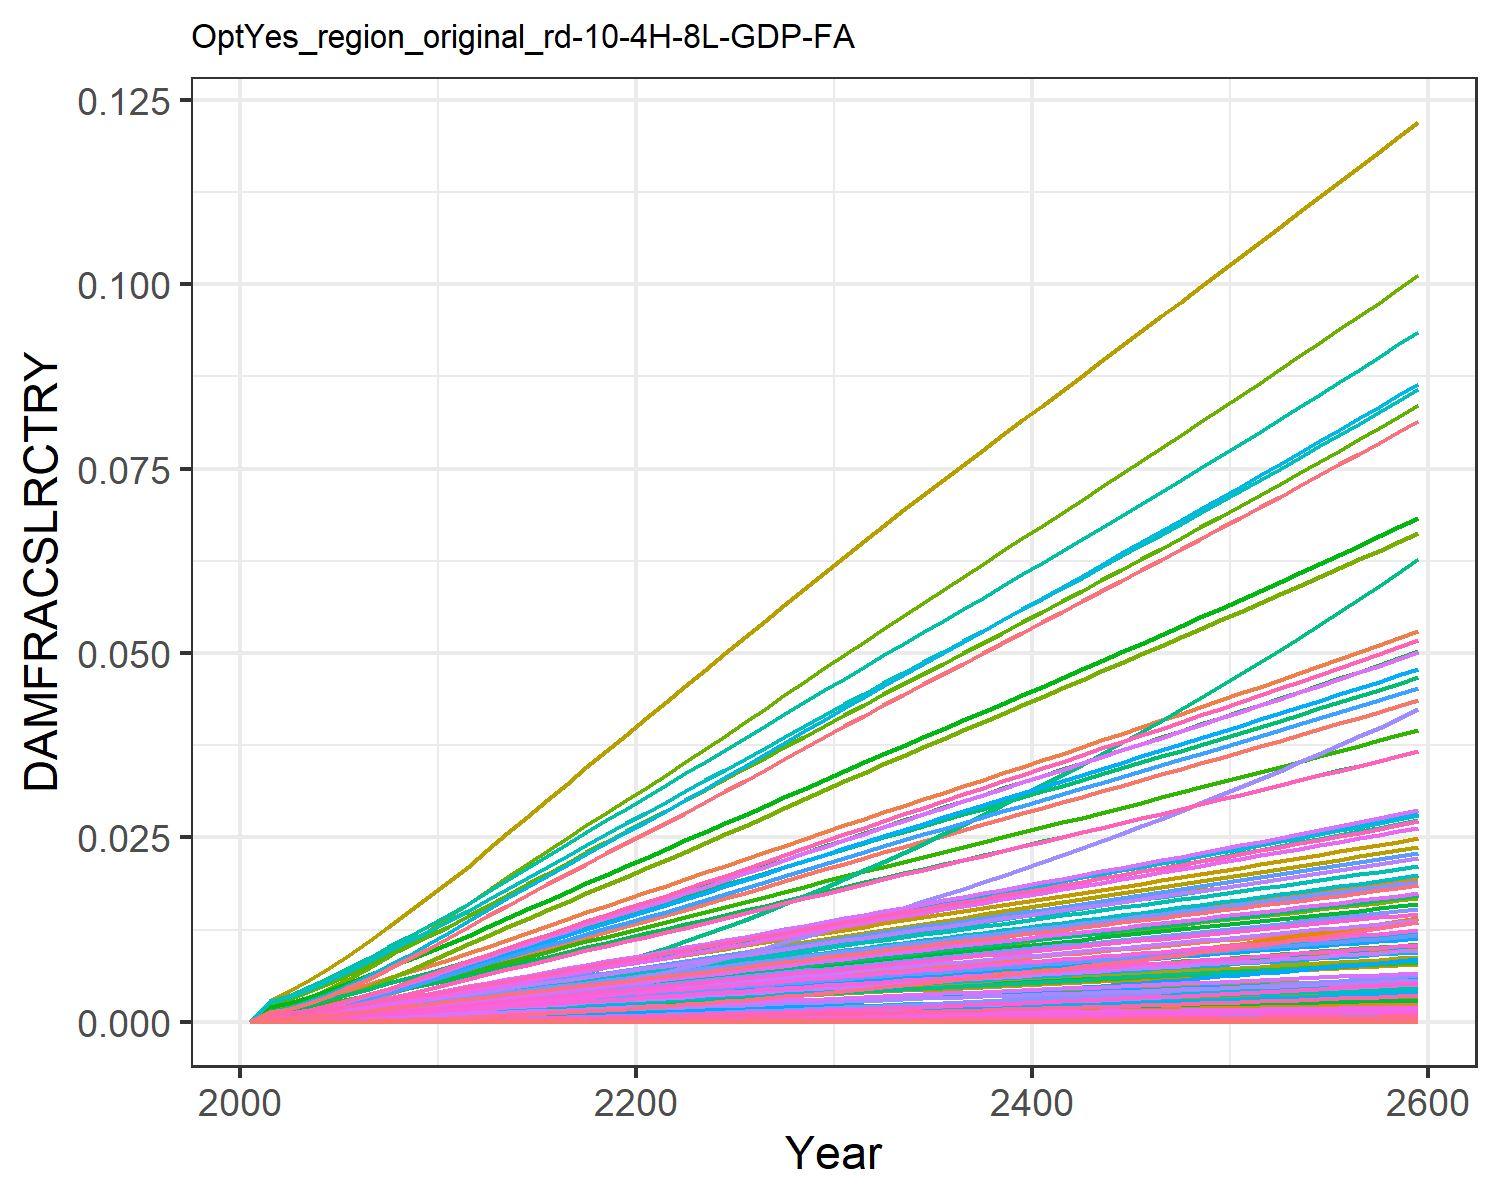

The data file committed next to this chart (first rows):
0.0, 0.0, 0.0, 0.0, 0.0, 0.0, 0.0, 0.0, 0.0, 0.0, 0.0, 0.0, 0.0, 0.0, 0.0, 0.0, 0.0, 0.0, 0.0, 0.0, 0.0, 0.0, 0.0, 0.0
0.0, 0.0006889, 0.0001855, 0.000288, 1.3284139056311912e-6, 0.0, 0.00162, 0.0, 0.0, 0.0, 6.922207854067229e-5, 0.0003086, 0.0, 1.780493524947456e-5, 0.0, 0.0001675, 6.641683894775353e-8, 5.814198068159714e-6, 0.0, 2.5623943706259645e-8, 0.0, 4.610926780024529e-6, 4.9344147162531996e-8, 3.4760801664873865e-7
0.0, 0.0009589, 0.0002377, 0.0003881, 2.094746396000723e-6, 0.0, 0.002063, 0.0, 0.0, 0.0, 8.703068702054883e-5, 0.0004295, 0.0, 2.8228577102729812e-5, 0.0, 0.0002257, 1.0473123883287094e-7, 7.449238519063652e-6, 0.0, 4.040582795955376e-8, 0.0, 7.270868073373782e-6, 7.780969018336978e-8, 5.511101030140214e-7
0.0, 0.001387, 0.0003244, 0.0005401, 3.6161749372871033e-6, 0.0, 0.002754, 0.0, 0.0, 0.0, 0.0001158, 0.0006212, 0.0, 5.034362077083129e-5, 0.0, 0.0003141, 1.8079824924941746e-7, 1.0167796025219654e-5, 0.0, 6.975285536551526e-8, 0.0, 1.2551748960854236e-5, 1.3432339688297e-7, 9.82864914803964e-7
0.0, 0.001899, 0.0004214, 0.0007135, 5.734458689025387e-6, 0.0, 0.003497, 0.0, 0.0, 0.0, 0.0001467, 0.0008507, 0.0, 8.225665654394724e-5, 0.0, 0.0004149, 2.867062875411399e-7, 1.3206878579188341e-5, 0.0, 1.1061269835446373e-7, 0.0, 1.99043152334423e-5, 2.13007385912812e-7, 1.6059071733070075e-6
0.0, 0.00249, 0.000527, 0.0009049, 8.488769044700964e-6, 0.0, 0.004281, 0.0, 0.0, 0.0, 0.0001798, 0.001115, 0.0, 0.0001252, 0.0, 0.0005261, 4.244138096692786e-7, 1.6519782062159823e-5, 0.0, 1.637409388856895e-7, 0.0, 2.946453086024958e-5, 3.1531668495403574e-7, 2.4447582190773456e-6
0.0, 0.003127, 0.0006392, 0.001106, 1.1875091595996913e-5, 0.0, 0.005084, 0.0, 0.0, 0.0, 0.000214, 0.001401, 0.0, 0.0001793, 0.0, 0.0006433, 5.937201068716586e-7, 2.0036102988926177e-5, 0.0, 2.2906014252983986e-7, 0.0, 4.121846182362089e-5, 4.4110217816712687e-7, 3.501463798408153e-6
0.0, 0.003798, 0.0007569, 0.001318, 1.591216526805927e-5, 0.0, 0.005899, 0.0, 0.0, 0.0, 0.0002491, 0.001701, 0.0, 0.000245, 0.0, 0.0007662, 7.955620710072123e-7, 2.3724716685887217e-5, 0.0, 3.069317667822199e-7, 0.0, 5.523115096255278e-5, 5.910599259261558e-7, 4.783361153862948e-6
0.0, 0.00452, 0.0008789, 0.001541, 2.0612710844751634e-5, 0.0, 0.006727, 0.0, 0.0, 0.0, 0.0002849, 0.002025, 0.0, 0.0003231, 0.0, 0.0008958, 1.0305757043411795e-6, 2.754915137041267e-5, 0.0, 3.97601184450385e-7, 0.0, 7.154675213807526e-5, 7.656624437839385e-7, 6.307437874523028e-6
0.0, 0.005288, 0.001004, 0.001774, 2.5964569126332288e-5, 0.0, 0.007564, 0.0, 0.0, 0.0, 0.0003211, 0.002369, 0.0, 0.0004137, 0.0, 0.001031, 1.2981530821841572e-6, 3.1474365968556556e-5, 0.0, 5.008338551938778e-7, 0.0, 9.012306074853887e-5, 9.64458076319758e-7, 8.076070031739715e-6
0.0, 0.006097, 0.001132, 0.002017, 3.195046641331409e-5, 0.0, 0.008405, 0.0, 0.0, 0.0, 0.0003576, 0.002731, 0.0, 0.0005168, 0.0, 0.001173, 1.5974305697066654e-6, 3.547135497190606e-5, 0.0, 6.162965844402981e-7, 0.0, 0.0001109, 1.1868051892011814e-6, 1.0088775338827642e-5
0.0, 0.006895, 0.001266, 0.002255, 3.856251812054519e-5, 0.0, 0.009282, 0.0, 0.0, 0.0, 0.0003956, 0.003089, 0.0, 0.0006309, 0.0, 0.001311, 1.9280139605397546e-6, 3.9680957494853125e-5, 0.0, 7.438372854302243e-7, 0.0, 0.0001339, 1.4324109082506656e-6, 1.2317712270044537e-5
0.0, 0.007663, 0.001408, 0.002484, 4.574840828181514e-5, 0.0, 0.0102, 0.0, 0.0, 0.0, 0.0004351, 0.003433, 0.0, 0.0007553, 0.0, 0.001444, 2.287287608244114e-6, 4.4116819939022083e-5, 0.0, 8.824468288799047e-7, 0.0, 0.0001588, 1.69933194852916e-6, 1.4745216952418167e-5
0.0, 0.008432, 0.001553, 0.002718, 5.3560230814058854e-5, 0.0, 0.01114, 0.0, 0.0, 0.0, 0.0004758, 0.003777, 0.0, 0.0008882, 0.0, 0.00158, 2.677856057439878e-6, 4.866951257836877e-5, 0.0, 1.033130060936553e-6, 0.0, 0.0001859, 1.989503346919832e-6, 1.7341157796662542e-5
0.0, 0.0092, 0.001698, 0.002949, 6.182648718991469e-5, 0.0, 0.01207, 0.0, 0.0, 0.0, 0.0005161, 0.004121, 0.0, 0.001031, 0.0, 0.001714, 3.0911448796125084e-6, 5.322842326286391e-5, 0.0, 1.1925789248324767e-6, 0.0, 0.0002146, 2.296554763172239e-6, 2.0121818048361014e-5
0.0, 0.009965, 0.001844, 0.003177, 7.052691182024792e-5, 0.0, 0.01299, 0.0, 0.0, 0.0, 0.0005561, 0.004464, 0.0, 0.001182, 0.0, 0.001847, 3.5261408541354823e-6, 5.779217504895584e-5, 0.0, 1.3604025150577573e-6, 0.0, 0.0002448, 2.61973342873408e-6, 2.3072821749535255e-5
0.0, 0.01072, 0.001989, 0.003403, 7.964085316389431e-5, 0.0, 0.01391, 0.0, 0.0, 0.0, 0.0005959, 0.004804, 0.0, 0.001341, 0.0, 0.001979, 3.981811463901208e-6, 6.23575416688598e-5, 0.0, 1.5362024814250045e-6, 0.0, 0.0002764, 2.9582722388031363e-6, 2.6181601636463528e-5
0.0, 0.01148, 0.002135, 0.003628, 8.91487311033651e-5, 0.0, 0.01482, 0.0, 0.0, 0.0, 0.0006355, 0.005141, 0.0, 0.001508, 0.0, 0.002109, 4.457177759875567e-6, 6.692101610414728e-5, 0.0, 1.7196011405735086e-6, 0.0, 0.0003094, 3.3114438867811206e-6, 2.9437201871453205e-5
0.0, 0.01222, 0.00228, 0.00385, 9.903270113377128e-5, 0.0, 0.01573, 0.0, 0.0, 0.0, 0.000675, 0.005473, 0.0, 0.001682, 0.0, 0.002238, 4.951347568616009e-6, 7.147951236651576e-5, 0.0, 1.9102542875933348e-6, 0.0, 0.0003437, 3.678585535677578e-6, 3.2830071522486856e-5
0.0, 0.01295, 0.002426, 0.00407, 0.0001093, 0.0, 0.01663, 0.0, 0.0, 0.0, 0.0007144, 0.005802, 0.0, 0.001862, 0.0, 0.002366, 5.463526775345638e-6, 7.603063077050382e-5, 0.0, 2.1078555490909e-6, 0.0, 0.0003793, 4.0591072008284386e-6, 3.635187422408621e-5
0.0, 0.01367, 0.002571, 0.004288, 0.0001199, 0.0, 0.01753, 0.0, 0.0, 0.0, 0.0007537, 0.006125, 0.0, 0.002049, 0.0, 0.002493, 5.993018568343734e-6, 8.057270737885413e-5, 0.0, 2.312136091671113e-6, 0.0, 0.0004161, 4.452491188518728e-6, 3.999531997351563e-5
0.0, 0.01441, 0.002716, 0.00451, 0.0001309, 0.0, 0.01844, 0.0, 0.0, 0.0, 0.000793, 0.006453, 0.0, 0.002244, 0.0, 0.002622, 6.546837093887776e-6, 8.514453510000583e-5, 0.0, 2.5258020075269936e-6, 0.0, 0.0004545, 4.863948633027324e-6, 4.3812279849707725e-5
0.0, 0.01516, 0.002864, 0.004739, 0.0001426, 0.0, 0.01934, 0.0, 0.0, 0.0, 0.0008324, 0.006789, 0.0, 0.00245, 0.0, 0.002755, 7.128129345506014e-6, 8.976065242896718e-5, 0.0, 2.7500674222671876e-6, 0.0, 0.0004949, 5.29581758166629e-6, 4.782570141685243e-5
0.0, 0.01593, 0.003011, 0.004969, 0.0001546, 0.0, 0.02024, 0.0, 0.0, 0.0, 0.0008719, 0.007137, 0.0, 0.002663, 0.0, 0.002889, 7.730965928922665e-6, 9.438950535876473e-5, 0.0, 2.982644746365576e-6, 0.0, 0.0005367, 5.743692812682165e-6, 5.198899692763147e-5
0.0, 0.01672, 0.003159, 0.0052, 0.0001671, 0.0, 0.02114, 0.0, 0.0, 0.0, 0.0009114, 0.007488, 0.0, 0.002883, 0.0, 0.003023, 8.354331412544667e-6, 9.902678008700814e-5, 0.0, 3.223142221310457e-6, 0.0, 0.00058, 6.206819914893154e-6, 5.629295225819751e-5
0.0, 0.0175, 0.003308, 0.005431, 0.00018, 0.0, 0.02205, 0.0, 0.0, 0.0, 0.000951, 0.00784, 0.0, 0.003111, 0.0, 0.003158, 8.997589441212805e-6, 0.0001037, 0.0, 3.4713143381460385e-6, 0.0, 0.0006246, 6.684726110565153e-6, 6.07313707961841e-5
0.0, 0.01829, 0.003456, 0.005663, 0.0001932, 0.0, 0.02295, 0.0, 0.0, 0.0, 0.0009906, 0.008193, 0.0, 0.003345, 0.0, 0.003293, 9.660340654847174e-6, 0.0001083, 0.0, 3.727007021785822e-6, 0.0, 0.0006707, 7.177114696589952e-6, 6.529994896164542e-5
0.0, 0.01908, 0.003604, 0.005895, 0.0002069, 0.0, 0.02386, 0.0, 0.0, 0.0, 0.001031, 0.008545, 0.0, 0.003585, 0.0, 0.003428, 1.0342335755225536e-5, 0.000113, 0.0, 3.990124091747356e-6, 0.0, 0.000718, 7.683800457766696e-6, 6.999559827614287e-5
0.0, 0.01986, 0.003753, 0.006128, 0.0002209, 0.0, 0.02478, 0.0, 0.0, 0.0, 0.001071, 0.008898, 0.0, 0.003832, 0.0, 0.003563, 1.1043422773458258e-5, 0.0001176, 0.0, 4.260606917684261e-6, 0.0, 0.0007667, 8.204670489365605e-6, 7.481603444449913e-5
0.0, 0.02065, 0.003902, 0.006361, 0.0002353, 0.0, 0.02569, 0.0, 0.0, 0.0, 0.001111, 0.00925, 0.0, 0.004085, 0.0, 0.003699, 1.1763515093470932e-5, 0.0001223, 0.0, 4.5384220826882675e-6, 0.0, 0.0008167, 8.739660440291542e-6, 7.97595273654636e-5
0.0, 0.02144, 0.004052, 0.006595, 0.0002501, 0.0, 0.02661, 0.0, 0.0, 0.0, 0.001151, 0.009602, 0.0, 0.004345, 0.0, 0.003835, 1.2502571935726196e-5, 0.000127, 0.0, 4.823553853812937e-6, 0.0, 0.000868, 9.288740013536626e-6, 8.48247470391311e-5
0.0, 0.02221, 0.0042, 0.006827, 0.0002651, 0.0, 0.02751, 0.0, 0.0, 0.0, 0.00119, 0.009949, 0.0, 0.004608, 0.0, 0.003969, 1.3253660845557825e-5, 0.0001316, 0.0, 5.113327655891372e-6, 0.0, 0.0009201, 9.84675876730526e-6, 8.997231030718123e-5
0.0, 0.02297, 0.004345, 0.007056, 0.0002803, 0.0, 0.02839, 0.0, 0.0, 0.0, 0.001229, 0.01029, 0.0, 0.004876, 0.0, 0.004102, 1.4014126050114997e-5, 0.0001362, 0.0, 5.406718878672553e-6, 0.0, 0.0009729, 1.041174360488798e-5, 9.518661173695037e-5
0.0, 0.02373, 0.004491, 0.007284, 0.0002958, 0.0, 0.02928, 0.0, 0.0, 0.0, 0.001268, 0.01063, 0.0, 0.005148, 0.0, 0.004235, 1.4789420173181902e-5, 0.0001407, 0.0, 5.705831171277864e-6, 0.0, 0.001027, 1.0987745533148275e-5, 0.0001005
0.0, 0.02449, 0.004636, 0.007512, 0.0003116, 0.0, 0.03015, 0.0, 0.0, 0.0, 0.001307, 0.01097, 0.0, 0.005425, 0.0, 0.004368, 1.5580329717433945e-5, 0.0001453, 0.0, 6.010967970314629e-6, 0.0, 0.001082, 1.1575348881367303e-5, 0.0001059
0.0, 0.02524, 0.004781, 0.00774, 0.0003278, 0.0, 0.03103, 0.0, 0.0, 0.0, 0.001345, 0.01131, 0.0, 0.005707, 0.0, 0.0045, 1.6387304425834283e-5, 0.0001498, 0.0, 6.322302788833946e-6, 0.0, 0.001138, 1.21748877844318e-5, 0.0001114
0.0, 0.02599, 0.004926, 0.007969, 0.0003442, 0.0, 0.03191, 0.0, 0.0, 0.0, 0.001384, 0.01164, 0.0, 0.005995, 0.0, 0.004633, 1.7210609230817686e-5, 0.0001544, 0.0, 6.639937839074492e-6, 0.0, 0.001195, 1.2786559072923541e-5, 0.000117
0.0, 0.02675, 0.005071, 0.008198, 0.000361, 0.0, 0.0328, 0.0, 0.0, 0.0, 0.001422, 0.01198, 0.0, 0.006288, 0.0, 0.004767, 1.8050409405140938e-5, 0.000159, 0.0, 6.963936884080139e-6, 0.0, 0.001253, 1.3410485535631662e-5, 0.0001228
0.0, 0.0275, 0.005217, 0.008428, 0.0003782, 0.0, 0.03368, 0.0, 0.0, 0.0, 0.001461, 0.01232, 0.0, 0.006586, 0.0, 0.0049, 1.8906818334846784e-5, 0.0001635, 0.0, 7.294343668744841e-6, 0.0, 0.001313, 1.4046751412301197e-5, 0.0001286
0.0, 0.02825, 0.005364, 0.008658, 0.0003956, 0.0, 0.03456, 0.0, 0.0, 0.0, 0.0015, 0.01265, 0.0, 0.006889, 0.0, 0.005034, 1.977992423737932e-5, 0.0001681, 0.0, 7.631192227793184e-6, 0.0, 0.001373, 1.4695422243759037e-5, 0.0001345
0.0, 0.029, 0.00551, 0.008889, 0.0004134, 0.0, 0.03545, 0.0, 0.0, 0.0, 0.001539, 0.01299, 0.0, 0.007198, 0.0, 0.005168, 2.066980500770595e-5, 0.0001727, 0.0, 7.974512613487389e-6, 0.0, 0.001435, 1.5356555901785826e-5, 0.0001405
0.0, 0.02975, 0.005657, 0.009121, 0.0004316, 0.0, 0.03634, 0.0, 0.0, 0.0, 0.001578, 0.01333, 0.0, 0.007512, 0.0, 0.005303, 2.1576536376830417e-5, 0.0001773, 0.0, 8.324334043221827e-6, 0.0, 0.001498, 1.603020865045334e-5, 0.0001467
0.0, 0.03051, 0.005805, 0.009354, 0.00045, 0.0, 0.03724, 0.0, 0.0, 0.0, 0.001618, 0.01366, 0.0, 0.007831, 0.0, 0.005439, 2.250019631241101e-5, 0.000182, 0.0, 8.680686597303221e-6, 0.0, 0.001562, 1.6716438415547657e-5, 0.0001529
0.0, 0.03126, 0.005953, 0.009588, 0.0004688, 0.0, 0.03813, 0.0, 0.0, 0.0, 0.001657, 0.014, 0.0, 0.008156, 0.0, 0.005575, 2.344086731627461e-5, 0.0001866, 0.0, 9.04360210534287e-6, 0.0, 0.001627, 1.7415306491498774e-5, 0.0001592
0.0, 0.03201, 0.006102, 0.009823, 0.000488, 0.0, 0.03903, 0.0, 0.0, 0.0, 0.001697, 0.01434, 0.0, 0.008486, 0.0, 0.005711, 2.439863755226472e-5, 0.0001913, 0.0, 9.413114581385991e-6, 0.0, 0.001694, 1.8126878379311238e-5, 0.0001657
0.0, 0.03277, 0.006252, 0.01006, 0.0005075, 0.0, 0.03994, 0.0, 0.0, 0.0, 0.001736, 0.01468, 0.0, 0.008821, 0.0, 0.005848, 2.5373601329937283e-5, 0.000196, 0.0, 9.789260410523937e-6, 0.0, 0.001762, 1.885122414592409e-5, 0.0001722
0.0, 0.03353, 0.006402, 0.0103, 0.0005273, 0.0, 0.04084, 0.0, 0.0, 0.0, 0.001776, 0.01502, 0.0, 0.009162, 0.0, 0.005986, 2.6365859239198935e-5, 0.0002007, 0.0, 1.0172078400838293e-5, 0.0, 0.00183, 1.9588418524239943e-5, 0.0001789
0.0, 0.03429, 0.006553, 0.01053, 0.0005475, 0.0, 0.04175, 0.0, 0.0, 0.0, 0.001816, 0.01536, 0.0, 0.009507, 0.0, 0.006125, 2.737551810101733e-5, 0.0002054, 0.0, 1.0561609764384706e-5, 0.0, 0.001901, 2.0338540876505355e-5, 0.0001856
0.0, 0.03505, 0.006705, 0.01077, 0.0005681, 0.0, 0.04267, 0.0, 0.0, 0.0, 0.001857, 0.0157, 0.0, 0.009859, 0.0, 0.006264, 2.84026908261512e-5, 0.0002102, 0.0, 1.0957898062690204e-5, 0.0, 0.001972, 2.1101675089354834e-5, 0.0001925
0.0, 0.03582, 0.006858, 0.01101, 0.000589, 0.0, 0.04358, 0.0, 0.0, 0.0, 0.001897, 0.01604, 0.0, 0.01022, 0.0, 0.006404, 2.944749623271595e-5, 0.000215, 0.0, 1.1360989136369138e-5, 0.0, 0.002044, 2.1877909438271914e-5, 0.0001994
0.0, 0.03658, 0.007012, 0.01126, 0.0006102, 0.0, 0.04451, 0.0, 0.0, 0.0, 0.001938, 0.01639, 0.0, 0.01058, 0.0, 0.006545, 3.051005885033202e-5, 0.0002198, 0.0, 1.1770931029562643e-5, 0.0, 0.002118, 2.2667336442081854e-5, 0.0002065
0.0, 0.03735, 0.007166, 0.0115, 0.0006318, 0.0, 0.04543, 0.0, 0.0, 0.0, 0.001979, 0.01673, 0.0, 0.01094, 0.0, 0.006686, 3.1590508725698436e-5, 0.0002246, 0.0, 1.2187773914927944e-5, 0.0, 0.002193, 2.347005271850324e-5, 0.0002137
0.0, 0.03812, 0.007321, 0.01174, 0.0006538, 0.0, 0.04637, 0.0, 0.0, 0.0, 0.00202, 0.01708, 0.0, 0.01132, 0.0, 0.006828, 3.2688981237238566e-5, 0.0002295, 0.0, 1.2611570022127803e-5, 0.0, 0.002269, 2.428615884643973e-5, 0.000221
0.0, 0.0389, 0.007478, 0.01199, 0.0006762, 0.0, 0.0473, 0.0, 0.0, 0.0, 0.002061, 0.01742, 0.0, 0.0117, 0.0, 0.006972, 3.38056169224717e-5, 0.0002344, 0.0, 1.3042373571229596e-5, 0.0, 0.002347, 2.5115759237726375e-5, 0.0002283
0.0, 0.03968, 0.007635, 0.01224, 0.0006989, 0.0, 0.04824, 0.0, 0.0, 0.0, 0.002103, 0.01777, 0.0, 0.01208, 0.0, 0.007116, 3.494056131956387e-5, 0.0002393, 0.0, 1.3480240711574862e-5, 0.0, 0.002426, 2.5958962019410427e-5, 0.0002358
0.0, 0.04046, 0.007794, 0.01249, 0.0007219, 0.0, 0.04919, 0.0, 0.0, 0.0, 0.002144, 0.01812, 0.0, 0.01247, 0.0, 0.007261, 3.6093964823313956e-5, 0.0002443, 0.0, 1.3925229466217998e-5, 0.0, 0.002506, 2.68158789267567e-5, 0.0002434
0.0, 0.04125, 0.007953, 0.01274, 0.0007454, 0.0, 0.05014, 0.0, 0.0, 0.0, 0.002187, 0.01848, 0.0, 0.01286, 0.0, 0.007407, 3.726598255519262e-5, 0.0002493, 0.0, 1.4377399681786692e-5, 0.0, 0.002587, 2.7686625206693493e-5, 0.0002511
0.0, 0.04203, 0.008114, 0.01299, 0.0007692, 0.0, 0.05109, 0.0, 0.0, 0.0, 0.002229, 0.01883, 0.0, 0.01326, 0.0, 0.007554, 3.8456774246725535e-5, 0.0002543, 0.0, 1.4836812983490554e-5, 0.0, 0.00267, 2.8571319531172603e-5, 0.000259
0.0, 0.04283, 0.008276, 0.01325, 0.0007934, 0.0, 0.05205, 0.0, 0.0, 0.0, 0.002271, 0.01918, 0.0, 0.01367, 0.0, 0.007701, 3.966650413535938e-5, 0.0002594, 0.0, 1.5303532734945722e-5, 0.0, 0.002754, 2.9470083919803307e-5, 0.0002669
0.0, 0.04362, 0.008439, 0.0135, 0.000818, 0.0, 0.05302, 0.0, 0.0, 0.0, 0.002314, 0.01954, 0.0, 0.01408, 0.0, 0.00785, 4.089534087189279e-5, 0.0002645, 0.0, 1.5777624002461263e-5, 0.0, 0.002839, 3.0383043671078574e-5, 0.0002749
